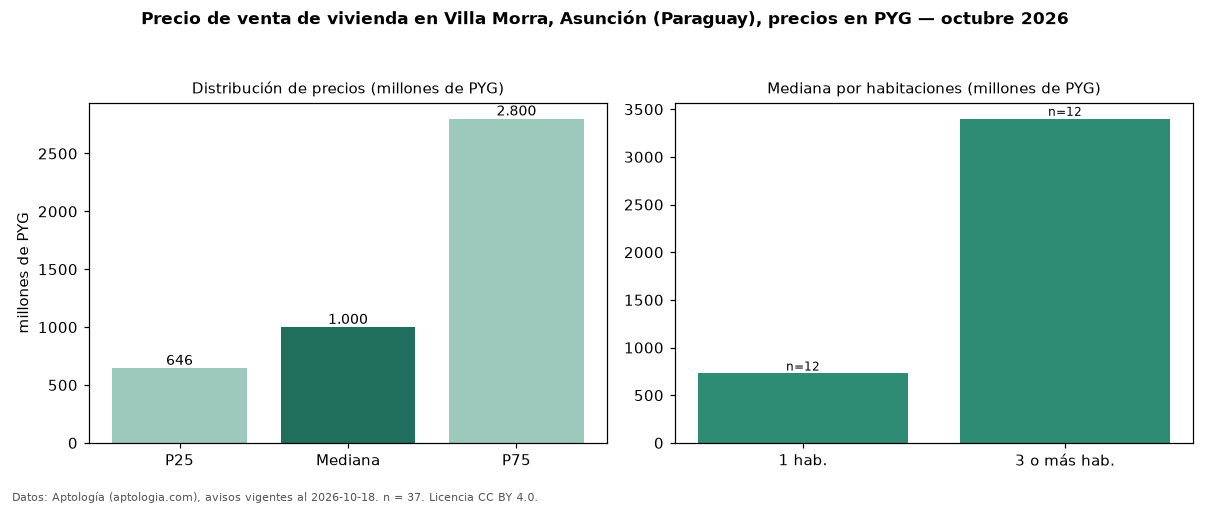

Source data for this figure (header and first rows):
seccion, metrica, valor, moneda, n
precio, p25, 645780338, PYG, 37
precio, mediana, 1000000000, PYG, 37
precio, p75, 2800000000, PYG, 37
precio, minimo, 143101005, PYG, 37
precio, maximo, 3400000000, PYG, 37
banos, mediana_banos, 2.0, , 
habitaciones, 1, 728000000, PYG, 12
habitaciones, 3+, 3400000000, PYG, 12
fuente, fecha_datos, 2026-10-18, , 
fuente, atribucion, https://www.aptologia.com/py/venta/asunc…, , 
fuente, licencia, CC BY 4.0, , 
